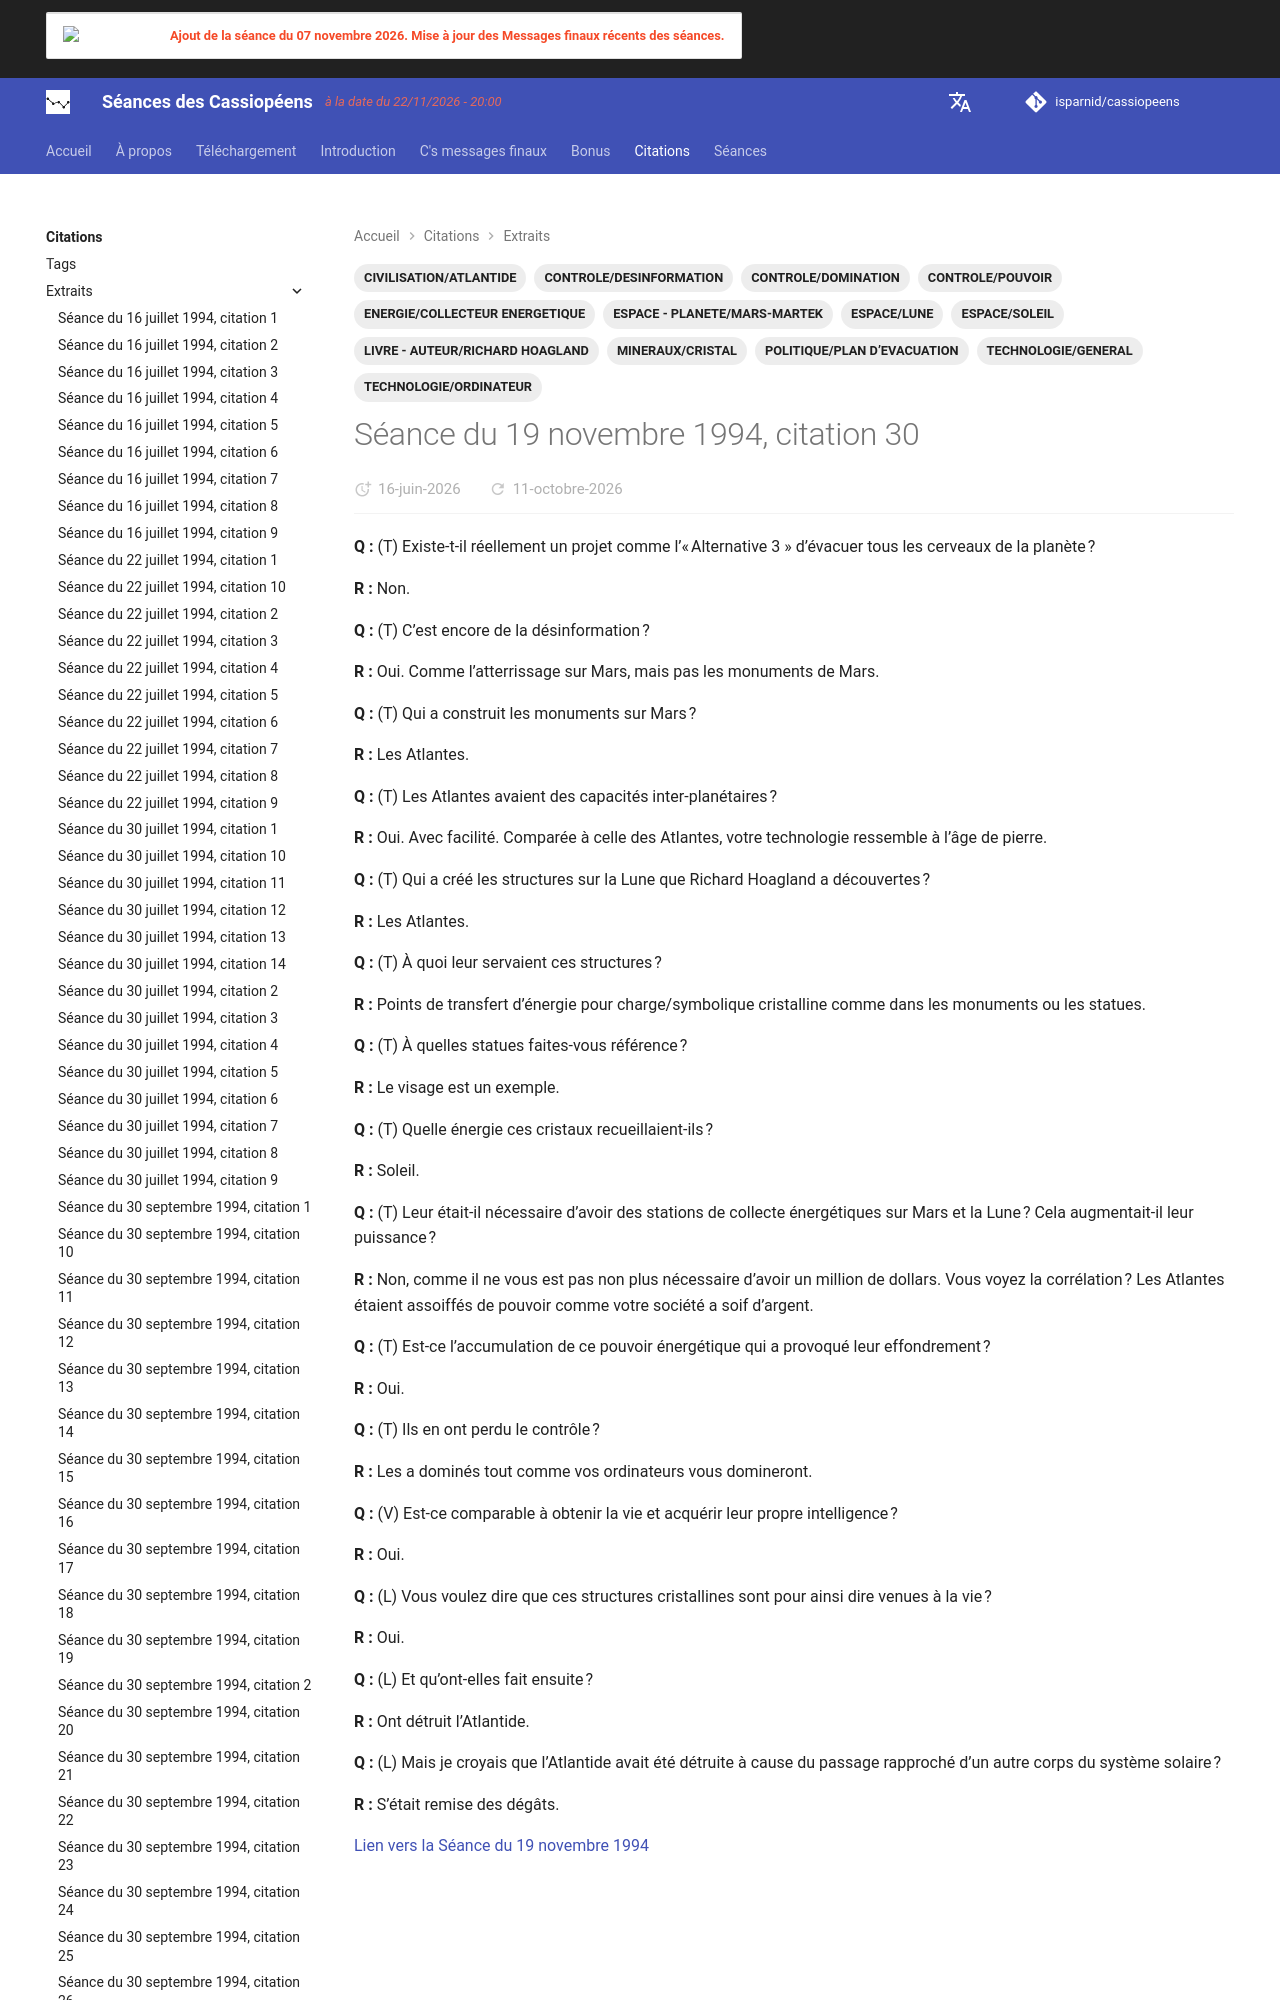

repository: isparnid/cassiopeens · page: citations/extraits/1994-11-19_citation-30/index.html · generator: mkdocs

---
title: "Séance du 19 novembre 1994, citation 30"
date:
  created: 2026-06-07
  updated: 2026-09-03
tags:
  - CIVILISATION/ATLANTIDE
  - CONTROLE/DESINFORMATION
  - CONTROLE/DOMINATION
  - CONTROLE/POUVOIR
  - ENERGIE/COLLECTEUR ENERGETIQUE
  - ESPACE/LUNE
